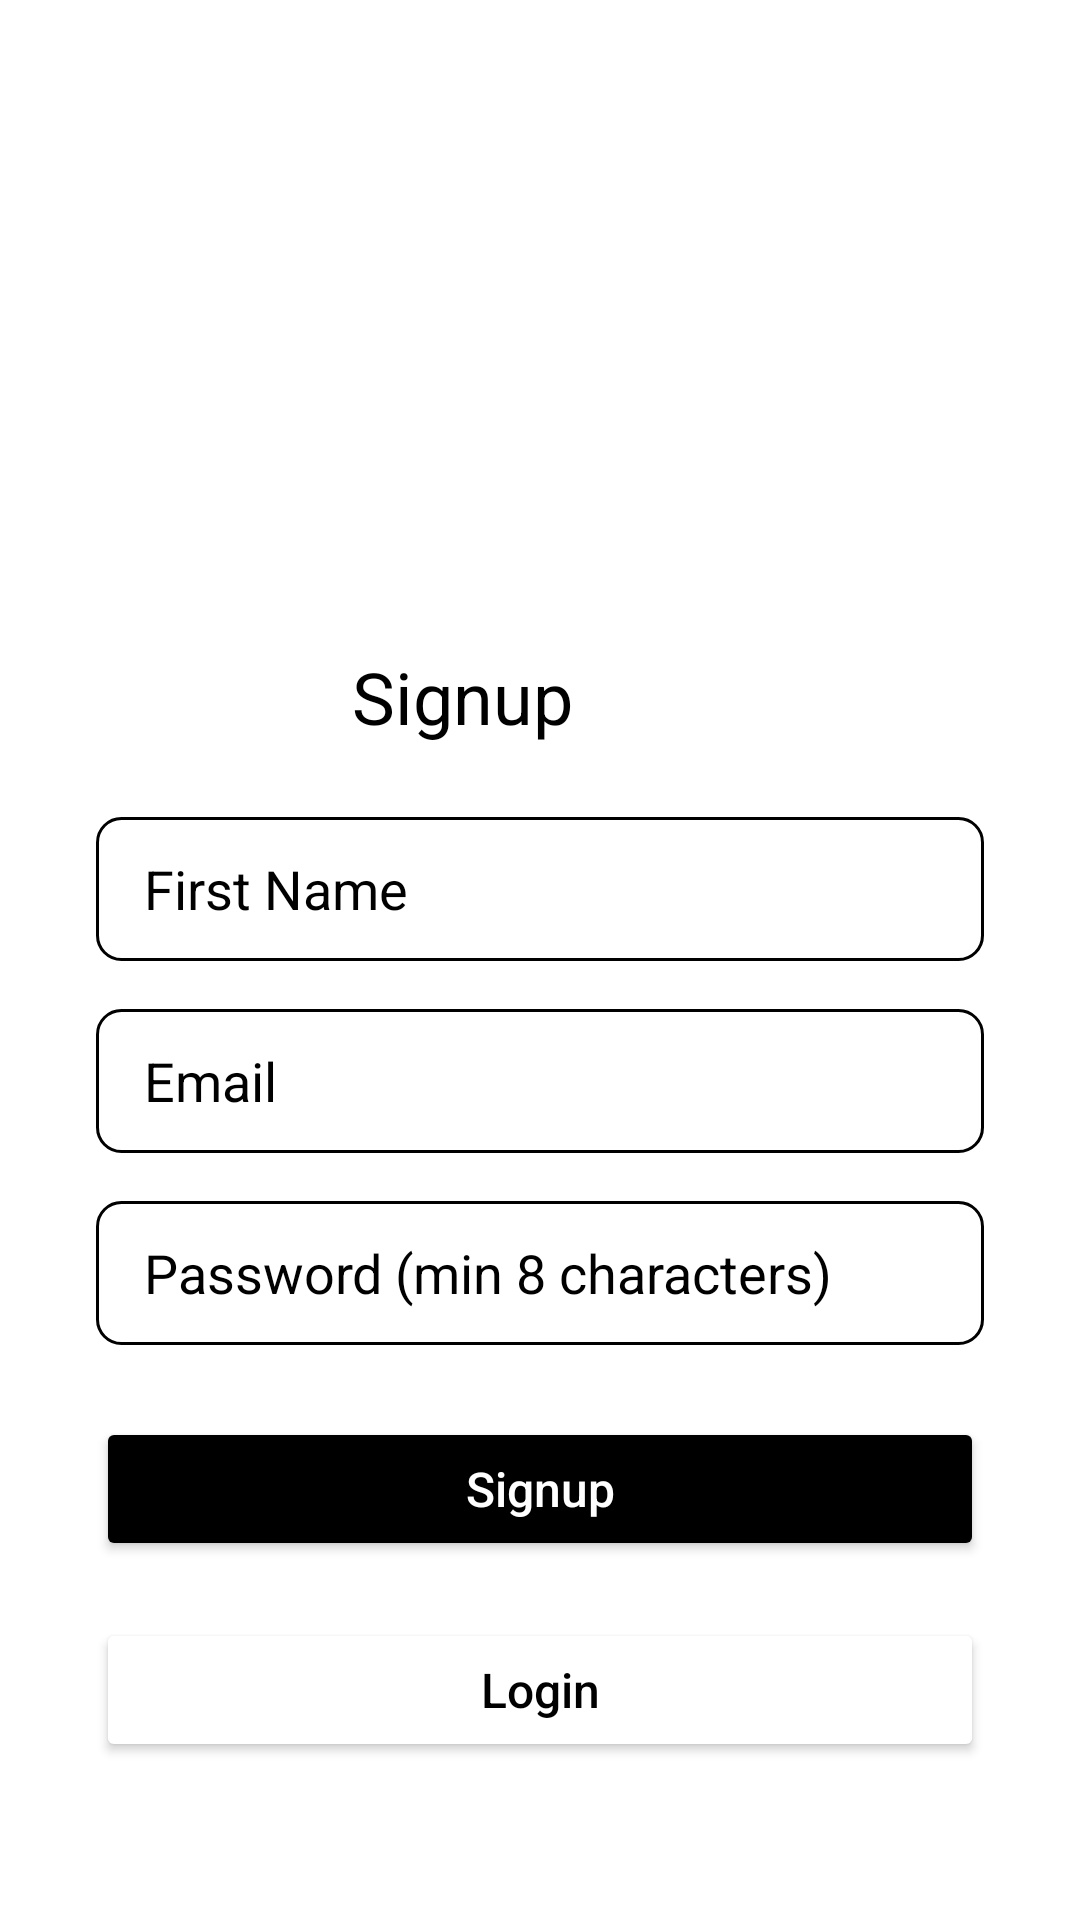

Produce the Android XML layout that renders to this screen, including the resource entries it uses.
<!-- AndroidManifest.xml: application theme Theme.WellFoundRecruiting -->
<!-- res/layout/activity_sign_up.xml -->
<?xml version="1.0" encoding="utf-8"?>
<RelativeLayout xmlns:android="http://schemas.android.com/apk/res/android"
    android:layout_width="match_parent"
    android:layout_height="match_parent"
    android:background="@color/white">

    <ImageView
        android:id="@+id/imageViewLogo"
        android:layout_width="297dp"
        android:layout_height="89dp"
        android:layout_alignParentTop="true"
        android:layout_alignParentEnd="true"
        android:layout_marginTop="117dp"
        android:layout_marginEnd="58dp"
        android:src="@drawable/descriptive_logo" />

    <TextView
        android:id="@+id/textViewSignup"
        android:layout_width="wrap_content"
        android:layout_height="wrap_content"
        android:layout_below="@id/imageViewLogo"
        android:layout_alignParentEnd="true"
        android:layout_marginTop="10dp"
        android:layout_marginEnd="169dp"
        android:text="Signup"
        android:textColor="@color/black"
        android:textSize="24sp" />

    <EditText
        android:id="@+id/editTextFirstName"
        android:layout_width="match_parent"
        android:layout_height="48dp"
        android:layout_below="@id/textViewSignup"
        android:layout_marginStart="32dp"
        android:layout_marginEnd="32dp"
        android:layout_marginTop="24dp"
        android:hint="First Name"
        android:background="@drawable/edit_text_bg"
        android:textColor="@color/black"
        android:textColorHint="@color/black"
        android:paddingStart="16dp"
        android:paddingEnd="16dp"
        android:inputType="text" />

    <EditText
        android:id="@+id/editTextEmail"
        android:layout_width="match_parent"
        android:layout_height="48dp"
        android:layout_below="@id/editTextFirstName"
        android:layout_marginStart="32dp"
        android:layout_marginEnd="32dp"
        android:layout_marginTop="16dp"
        android:hint="Email"
        android:background="@drawable/edit_text_bg"
        android:textColor="@color/black"
        android:textColorHint="@color/black"
        android:paddingStart="16dp"
        android:paddingEnd="16dp"
        android:inputType="textEmailAddress" />

    <EditText
        android:id="@+id/editTextPassword"
        android:layout_width="match_parent"
        android:layout_height="48dp"
        android:layout_below="@id/editTextEmail"
        android:layout_marginStart="32dp"
        android:layout_marginEnd="32dp"
        android:layout_marginTop="16dp"
        android:hint="Password (min 8 characters)"
        android:background="@drawable/edit_text_bg"
        android:textColor="@color/black"
        android:textColorHint="@color/black"
        android:paddingStart="16dp"
        android:paddingEnd="16dp"
        android:inputType="textPassword" />

    <Button
        android:id="@+id/buttonSignup"
        android:layout_width="match_parent"
        android:layout_height="48dp"
        android:layout_below="@id/editTextPassword"
        android:layout_marginStart="32dp"
        android:layout_marginEnd="32dp"
        android:layout_marginTop="24dp"
        android:text="Signup"
        android:textColor="@color/white"
        android:textSize="16sp"
        android:backgroundTint="#000000"
        android:gravity="center"
        android:textAllCaps="false" />

    <Button
        android:id="@+id/buttonLogin"
        android:layout_width="match_parent"
        android:layout_height="48dp"
        android:layout_below="@id/editTextPassword"
        android:layout_marginStart="32dp"
        android:layout_marginTop="91dp"
        android:layout_marginEnd="32dp"
        android:backgroundTint="#ffffff"
        android:gravity="center"
        android:text="Login"
        android:textAllCaps="false"
        android:textColor="@color/black"
        android:textSize="16sp" />

</RelativeLayout>
<!-- resources referenced by this layout -->
<resources>
  <!-- drawable edit_text_bg (drawable) -->
  <shape xmlns:android="http://schemas.android.com/apk/res/android" android:shape="rectangle">
      <corners android:radius="8dp" />
      <solid android:color="@color/white" />
      <stroke android:color="@color/black" android:width="1dp"/>
  </shape>
  <style name="Theme.WellFoundRecruiting" parent="Base.Theme.WellFoundRecruiting" />
  <style name="Base.Theme.WellFoundRecruiting" parent="Theme.Material3.DayNight.NoActionBar">
          
          
      </style>
  <!-- not gathered from this repository: default colours our renderer supplied (Android Studio template values) -->
  <color name="black">#FF000000</color>
  <color name="white">#FFFFFFFF</color>
</resources>
